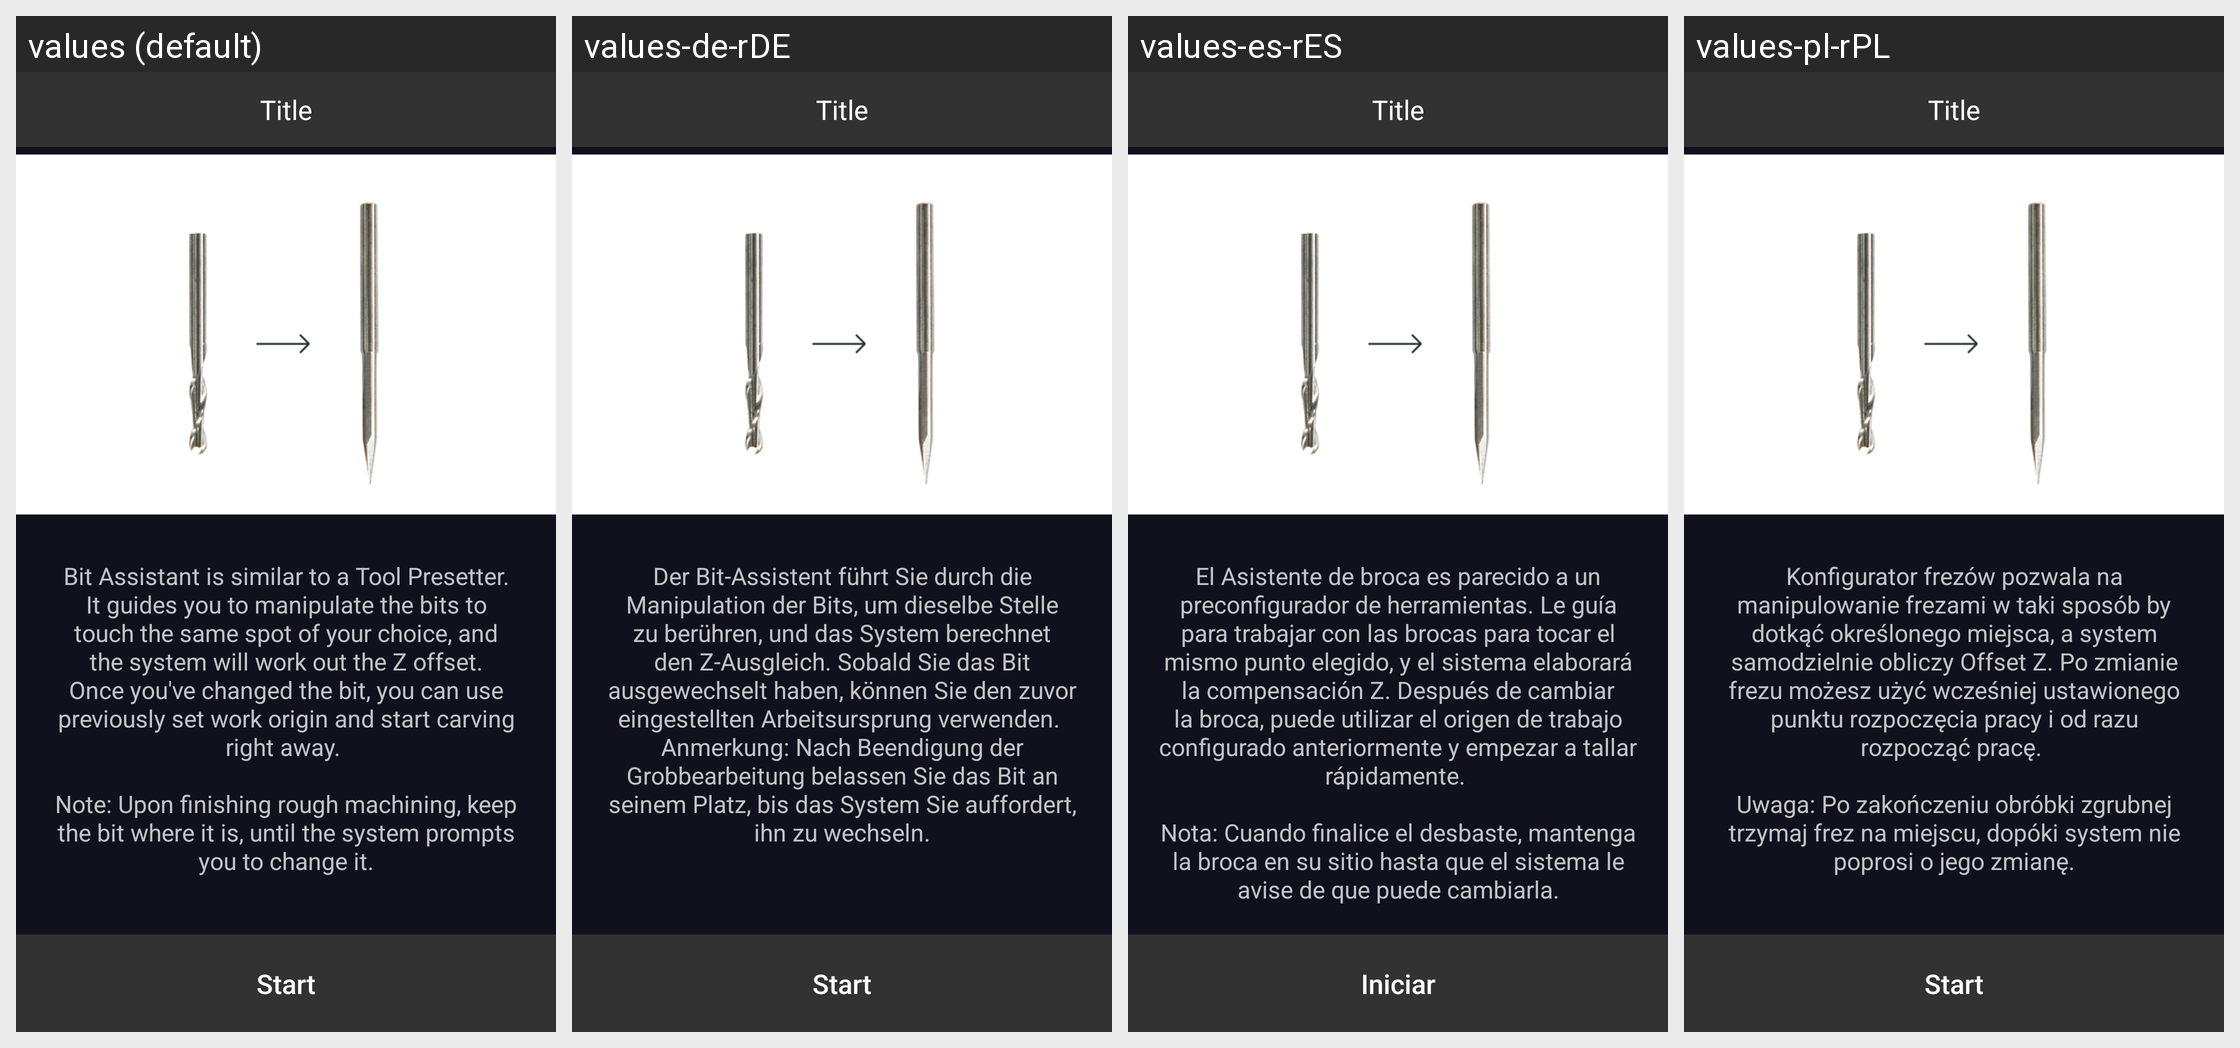

This grid shows one Android layout under several languages. Give, for every string resource on the screen, its name, the default text and each shown locale's text.
Android screen res/layout/fragment_cnc_bit_assistant_intro.xml rendered under 4 locales, left to right: values (default), values-de-rDE, values-es-rES, values-pl-rPL. Device: Nexus 5 (rendered at 1080×1920; each locale shown at half size, 540×960, under a caption strip naming it); theme AppTheme.
Other locales in the repository, not shown: values-fr-rFR, values-ja-rJP, values-zh-rCN.
Strings drawn on this screen, with the default value and each locale's value (text and hints the layout hard-codes, and strings that could not be matched under every locale, appear in the picture but are not listed):

cnc_bit_assistant_intro_desc
  values: Bit Assistant is similar to a Tool Presetter. It guides you to manipulate the bits to touch the same spot of your choice, and the system will work out the Z offset. Once you've changed the bit, you can use previously set work origin and start carving right away. 
       
      Note: Upon finishing rough machining, keep the bit where it is, until the system prompts you to change it.
  values-de-rDE: Der Bit-Assistent führt Sie durch die Manipulation der Bits, um dieselbe Stelle zu berühren, und das System berechnet den Z-Ausgleich. Sobald Sie das Bit ausgewechselt haben, können Sie den zuvor eingestellten Arbeitsursprung verwenden. 
      Anmerkung: Nach Beendigung der Grobbearbeitung belassen Sie das Bit an seinem Platz, bis das System Sie auffordert, ihn zu wechseln.
  values-es-rES: El Asistente de broca es parecido a un preconfigurador de herramientas. Le guía para trabajar con las brocas para tocar el mismo punto elegido, y el sistema elaborará la compensación Z. Después de cambiar la broca, puede utilizar el origen de trabajo configurado anteriormente y empezar a tallar rápidamente. 
       
      Nota: Cuando finalice el desbaste, mantenga la broca en su sitio hasta que el sistema …[clipped]
  values-pl-rPL: Konfigurator frezów pozwala na manipulowanie frezami w taki sposób by dotkąć określonego miejsca, a system samodzielnie obliczy Offset Z. Po zmianie frezu możesz użyć wcześniej ustawionego punktu rozpoczęcia pracy i od razu rozpocząć pracę. 
       
      Uwaga: Po zakończeniu obróbki zgrubnej trzymaj frez na miejscu, dopóki system nie poprosi o jego zmianę.

all_start
  values: Start
  values-de-rDE: Start
  values-es-rES: Iniciar
  values-pl-rPL: Start
